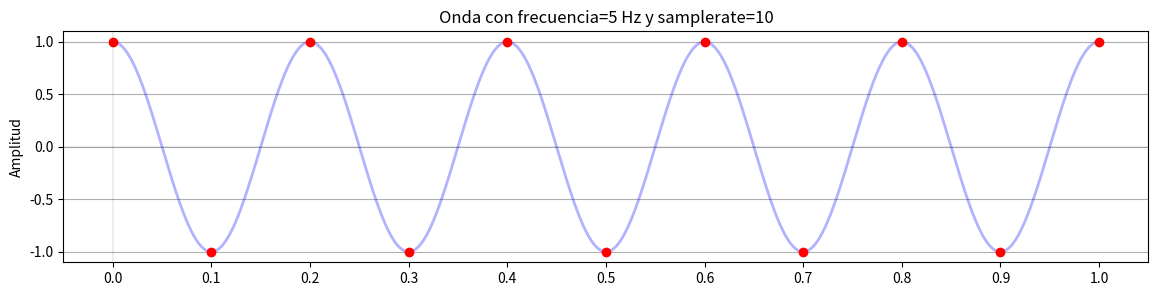
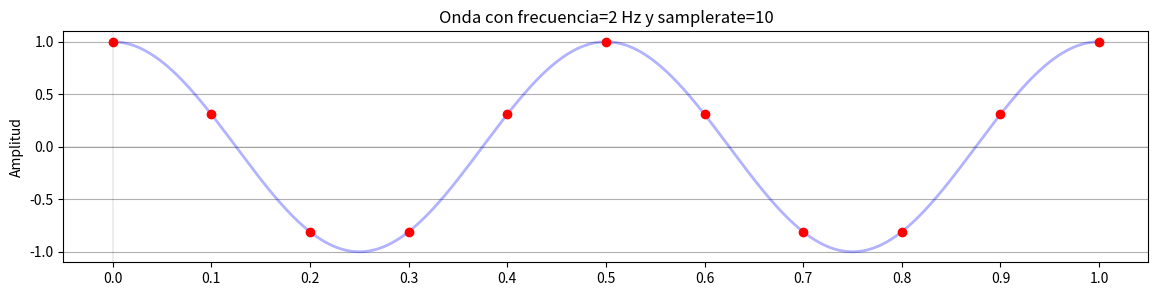
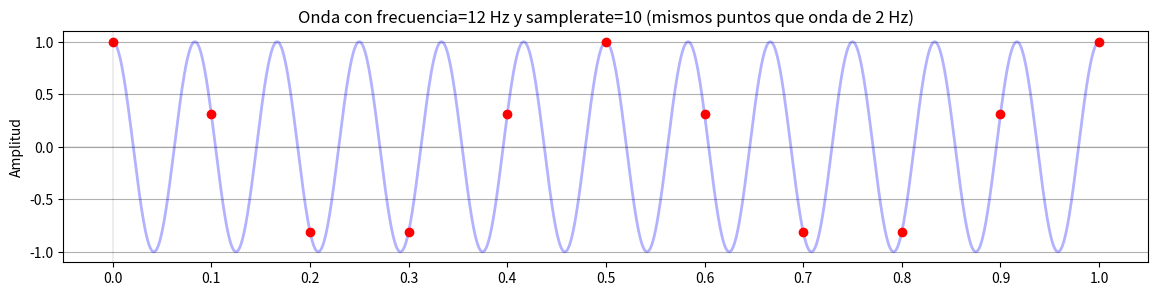
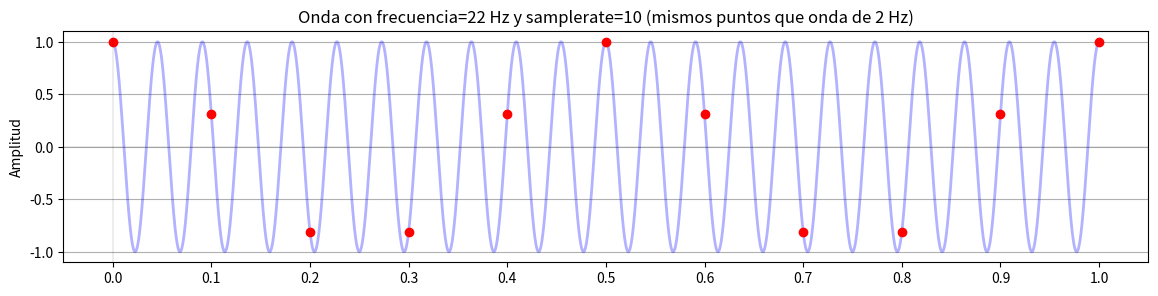
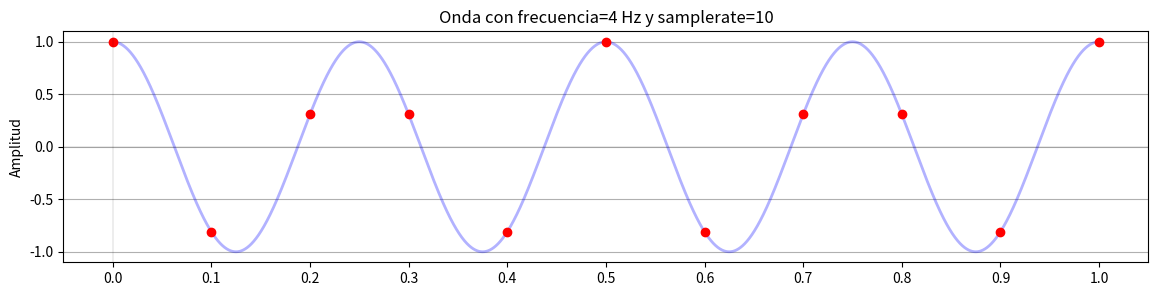
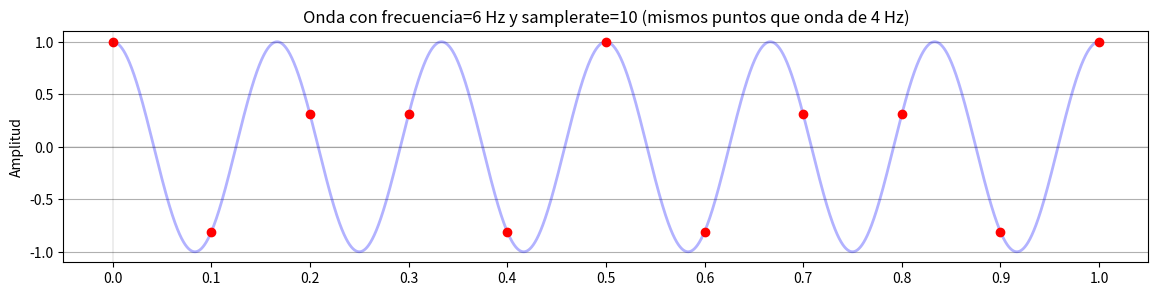

Write Python code to recreate these figures, in order. (Note: this script raises an exception after producing the figures.)
import numpy
import matplotlib.pyplot as plt


def mostrar_muestreo(frecuencia_original, samplerate, texto=""):
    # se obtienen varios puntos por segundo para mostrar una curva
    x_tiempo_continuo = numpy.linspace(0, 1, 10000)
    # la tasa de muestreo es igual 1/samplerate
    # se suma un pequeño para epsilon para que aparezca la muestra del segundo 1
    x_tiempo_muestreo = numpy.arange(0, 1.0001, 1 / samplerate)
    # una onda con muestreo continuo y discreto
    y_original = numpy.cos(2 * numpy.pi * frecuencia_original * x_tiempo_continuo)
    y_muestreo = numpy.cos(2 * numpy.pi * frecuencia_original * x_tiempo_muestreo)
    # graficar
    plt.figure(figsize=(14, 3))
    plt.plot(x_tiempo_continuo, y_original, "b-", lw=2, alpha=0.3)
    plt.plot(x_tiempo_muestreo, y_muestreo, "ro")
    plt.ylabel("Amplitud")
    plt.axhline(c="k", lw=0.1)
    plt.axvline(c="k", lw=0.1)
    # se suma un pequeño para epsilon para que aparezca la muestra del segundo 1
    plt.xticks(numpy.arange(0, 1.0001, step=0.1))
    plt.yticks(numpy.arange(-1, 1.0001, step=0.5))
    plt.grid(True, axis='y')
    plt.title("Onda con frecuencia={} Hz y samplerate={}".format(frecuencia_original, samplerate) + texto)
    plt.show()

mostrar_muestreo(frecuencia_original=5, samplerate=10)

mostrar_muestreo(frecuencia_original=2,  samplerate=10)
mostrar_muestreo(frecuencia_original=12, samplerate=10, texto=" (mismos puntos que onda de 2 Hz)")
mostrar_muestreo(frecuencia_original=22, samplerate=10, texto=" (mismos puntos que onda de 2 Hz)")


mostrar_muestreo(frecuencia_original=4, samplerate=10)
mostrar_muestreo(frecuencia_original=6, samplerate=10, texto=" (mismos puntos que onda de 4 Hz)")

import numpy
import os
import IPython.display as ipd
import matplotlib.pyplot as plt

%matplotlib inline


# genera una onda coseno en el rango [-1, 1]
def generar_onda(hertz, num_samples, sample_rate):
    if hertz > sample_rate / 2:
        hertz_real = hertz % sample_rate  # efecto 1 de aliasing
        if hertz_real > sample_rate / 2:  # efecto 2 de aliasing
            hertz_real = sample_rate - hertz_real
        print(
            " **ATENCION: {} Hz supera el límite {}, en la práctica se oirá una onda de {} Hz".format(
                hertz, sample_rate / 2, hertz_real
            )
        )
    samples = numpy.zeros(num_samples, numpy.float32)
    # este offset evita que todas las ondas comiencen al mismo tiempo en su valor máximo ya que cos(0)=1
    offset = sample_rate / hertz / 4
    for i in range(num_samples):
        samples[i] = (i + offset) * (hertz * 2 * numpy.pi) / sample_rate
    samples = numpy.cos(samples)
    return samples


# Al sumar ondas es posible superar el rango válido [-1, 1], se puede corregir normalizando o saturando.
# Se usará normalización, pero se puede cambiar con normalizar=False para probar como se escucha con saturación.
def generar_audio(largo_segundos, sample_rate, ondas, normalizar=True):
    num_samples = round(largo_segundos * sample_rate)
    audio_samples = numpy.zeros(num_samples, numpy.float32)
    for onda in ondas:
        ciclos_por_segundo, amplitud = onda
        onda_samples = generar_onda(ciclos_por_segundo, num_samples, sample_rate)
        audio_samples += amplitud * onda_samples
    # normalizar al rango [-0.9, 0.9]
    if normalizar:
        amplitud_maxima = 0.9
        sample_maximo = max(numpy.max(audio_samples), abs(numpy.min(audio_samples)))
        if sample_maximo > amplitud_maxima:
            audio_samples *= amplitud_maxima / sample_maximo
    # saturar al rango [-1, 1]
    else:
        audio_samples[audio_samples > 1] = 1
        audio_samples[audio_samples < -1] = -1
    return audio_samples


# funcion que dibuja un array de samples
def mostrar_samples(samples_array, titulo):
    plt.figure(figsize=(25, 5))
    plt.title(titulo, {"fontsize": 32})
    plt.plot(samples_array)
    plt.xlabel("Samples")
    plt.ylabel("Amplitud")
    plt.ylim(top=1, bottom=-1)
    plt.yticks(numpy.arange(-1, 1, step=0.2))
    plt.margins(0)
    plt.show()


def guardar_samples_raw(audio_samples, sample_rate, filename):
    samples_16bits = (audio_samples * 32767).astype(numpy.int16)
    carpeta_temporal = "audios_temporales"
    os.makedirs(carpeta_temporal, exist_ok=True)
    archivo = "{}/{}.{}_{}.raw".format(carpeta_temporal, filename, sample_rate, "s16le")
    print("creando {}".format(archivo))
    samples_16bits.tofile(archivo)

sample_rate = 2000

hertz = 500
num_samples = 3 * sample_rate
samples = generar_onda(hertz, num_samples, sample_rate)

largo_mostrar = int(sample_rate * 0.05)
mostrar_samples(samples[0:largo_mostrar], "onda")

# samples debe estar en el rango [-1, 1]
ipd.Audio(samples, rate=sample_rate, autoplay=True, normalize=False)

sample_rate = 44100
largo_onda_segundos = 1

ondas1 = [(300, 1), (1800, 0.25), (4500, 0.25)]
samples1 = generar_audio(largo_onda_segundos, sample_rate, ondas1)

ondas2 = [(600, 0.5), (1900, 1), (2500, 0.25)]
samples2 = generar_audio(largo_onda_segundos, sample_rate, ondas2)

ondas3 = [(100, 0.3), (2400, 1), (5000, 0.25)]
samples3 = generar_audio(largo_onda_segundos, sample_rate, ondas3)

#   en el grafico solo se muestran los primeros 20 milisegundos
largo_mostrar = int(sample_rate * 0.02)

mostrar_samples(samples1[0:largo_mostrar], "ondas1")
mostrar_samples(samples2[0:largo_mostrar], "ondas2")
mostrar_samples(samples3[0:largo_mostrar], "ondas3")

samples = numpy.concatenate((samples1, samples2, samples3))

# samples debe estar en el rango [-1, 1]
ipd.Audio(samples, rate=sample_rate, autoplay=True, normalize=False)

def generar_escala(frecuencias, segundos_por_ventana, sample_rate):
    num_ventanas = len(frecuencias)
    samples_por_ventana = round(segundos_por_ventana * sample_rate)
    num_samples = num_ventanas * samples_por_ventana
    audio_samples = numpy.zeros(num_samples, numpy.float32)
    print(
        "sample_rate={} ventanas={} samples_por_ventana={} largo_total={:.1f} segs ({} samples)".format(
            sample_rate,
            num_ventanas,
            samples_por_ventana,
            num_samples / sample_rate,
            num_samples,
        )
    )
    inicio = 0
    for frecuencia in frecuencias:
        # se reusa la función anterior de generar ondas
        onda_samples = generar_onda(frecuencia, samples_por_ventana, sample_rate)
        audio_samples[inicio : inicio + samples_por_ventana] = onda_samples[:]
        inicio += samples_por_ventana
    # no es necesario normalizar ni saturar porque no se estan sumando ondas, siempre estará en [-1,1]
    return audio_samples


segundos_por_ventana = 0.1
sample_rate = 44100

frecuencia_inicio = 100
frecuencia_fin = round(0.8 * sample_rate / 2)
frecuencia_paso = 50

# bajar un poco el volumen global, para que no duelan los oidos :-)
volumen_global = 0.2

# se generan las frecuencias de cada ventana en forma lineal a un paso fijo
frecuencias = range(frecuencia_inicio, frecuencia_fin, frecuencia_paso)

# generar los samples para cada frecuencia
print(
    "generando escala desde {} Hz hasta {} Hz ({} frecuencias, {} segundos cada una)".format(
        frecuencias[0], frecuencias[-1], len(frecuencias), segundos_por_ventana
    )
)
samples = generar_escala(frecuencias, segundos_por_ventana, sample_rate)

# bajar el volumen globalmente
samples *= volumen_global

largo_mostrar = int(sample_rate * 0.02)

inicio_1 = int(sample_rate * 0)
inicio_2 = int(sample_rate * 2)
inicio_3 = int(sample_rate * 4)
inicio_4 = int(sample_rate * 8)
inicio_5 = int(sample_rate * 16)

mostrar_samples(samples[inicio_1 : inicio_1 + largo_mostrar], "frecuencia 1")
mostrar_samples(samples[inicio_2 : inicio_2 + largo_mostrar], "frecuencia 2")
mostrar_samples(samples[inicio_3 : inicio_3 + largo_mostrar], "frecuencia 3")
mostrar_samples(samples[inicio_4 : inicio_4 + largo_mostrar], "frecuencia 4")
mostrar_samples(samples[inicio_5 : inicio_5 + largo_mostrar], "frecuencia 5")

guardar_samples_raw(samples, sample_rate, "escala")
ipd.Audio(samples, rate=sample_rate, autoplay=True, normalize=False)
